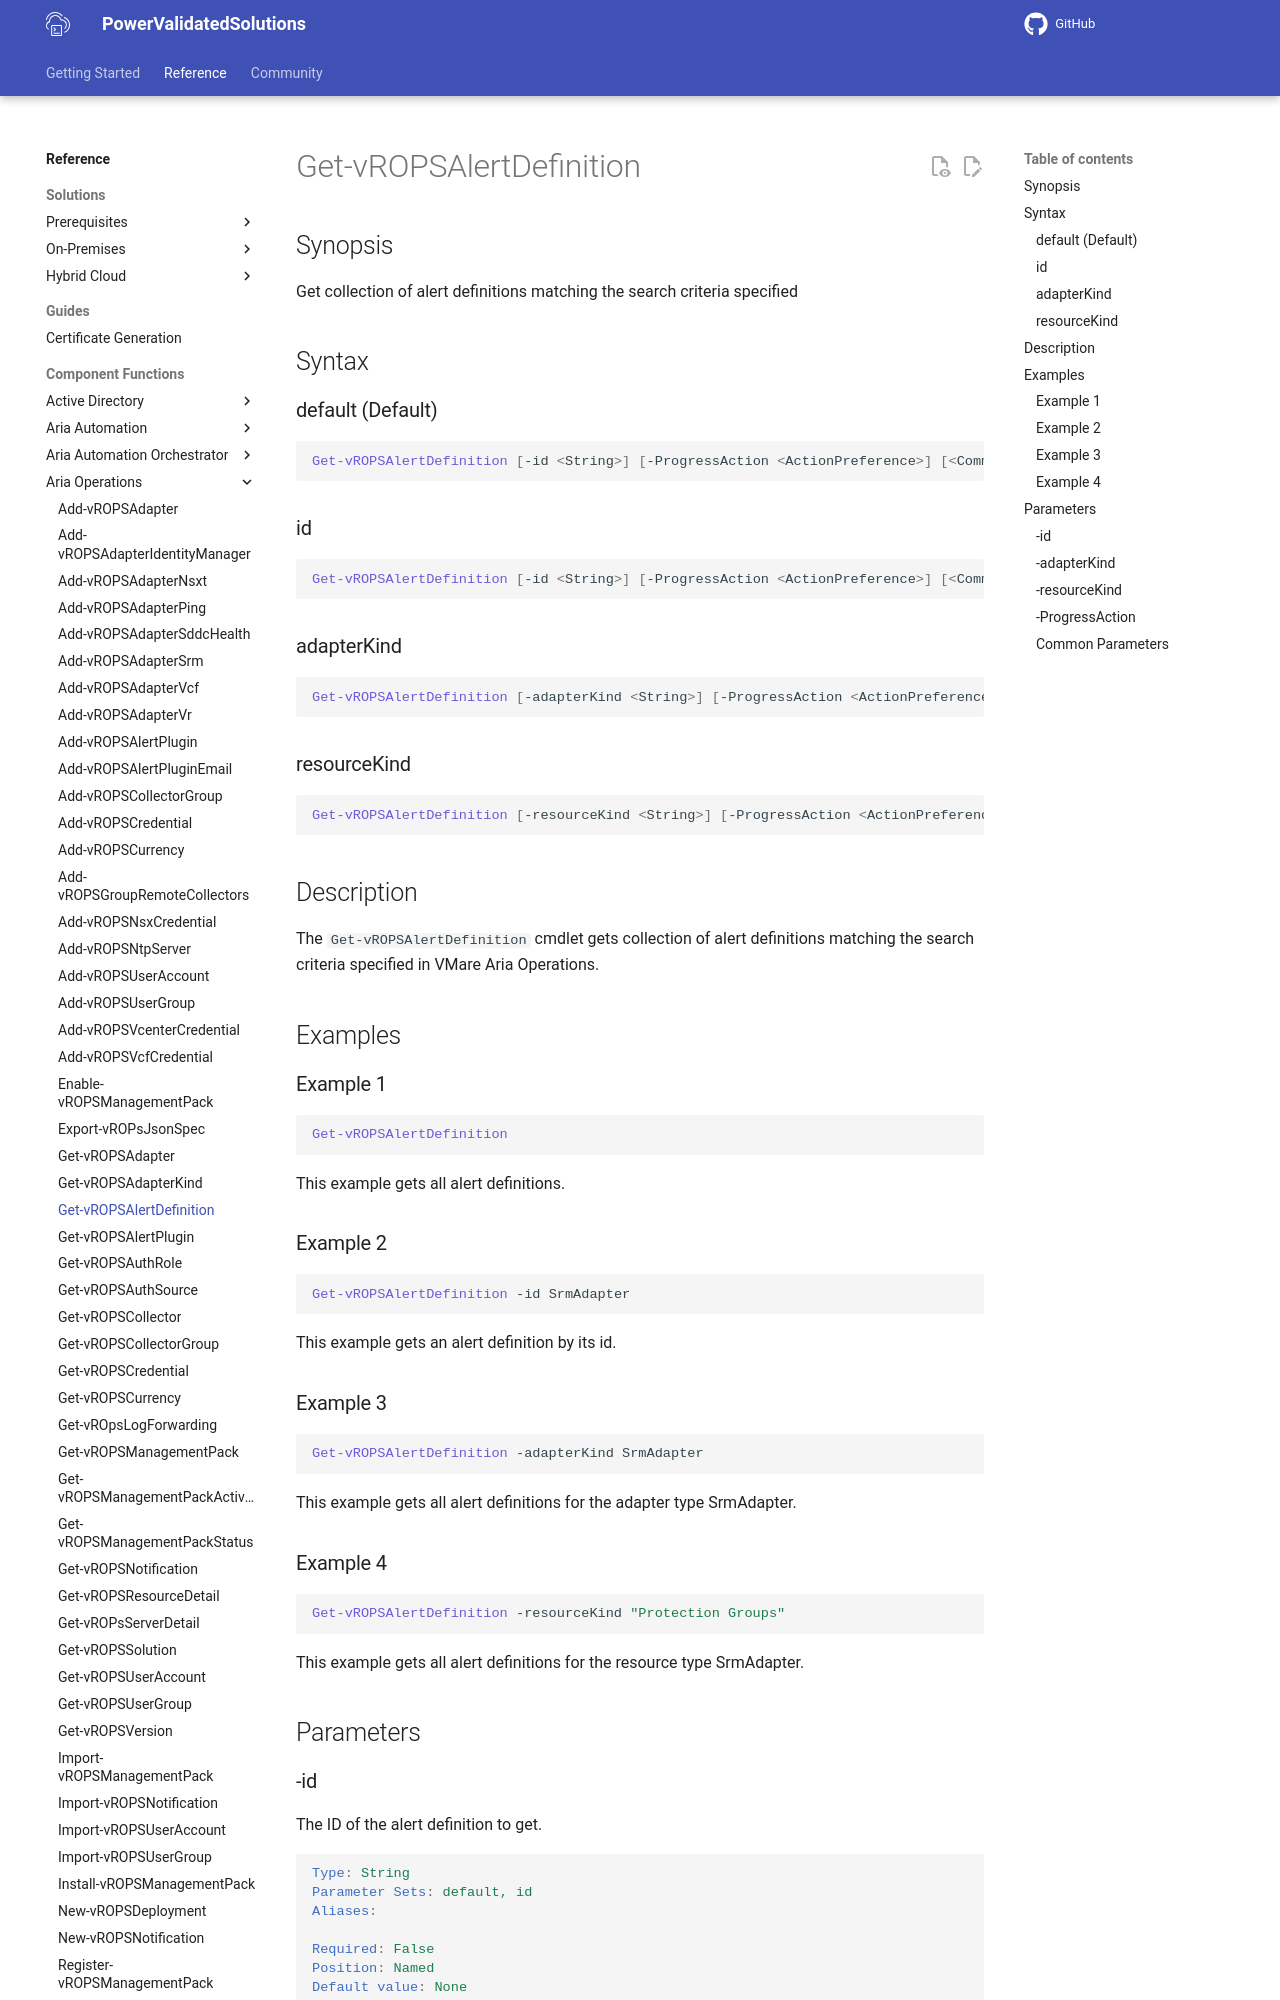

repository: vmware/power-validated-solutions-for-cloud-foundation · page: documentation/functions/aria-suite/aria-operations/Get-vROPSAlertDefinition/index.html · generator: mkdocs

# Get-vROPSAlertDefinition

## Synopsis

Get collection of alert definitions matching the search criteria specified

## Syntax

### default (Default)

```powershell
Get-vROPSAlertDefinition [-id <String>] [-ProgressAction <ActionPreference>] [<CommonParameters>]
```

### id

```powershell
Get-vROPSAlertDefinition [-id <String>] [-ProgressAction <ActionPreference>] [<CommonParameters>]
```

### adapterKind

```powershell
Get-vROPSAlertDefinition [-adapterKind <String>] [-ProgressAction <ActionPreference>] [<CommonParameters>]
```

### resourceKind

```powershell
Get-vROPSAlertDefinition [-resourceKind <String>] [-ProgressAction <ActionPreference>] [<CommonParameters>]
```

## Description

The `Get-vROPSAlertDefinition` cmdlet gets collection of alert definitions matching the search criteria specified
in VMare Aria Operations.

## Examples

### Example 1

```powershell
Get-vROPSAlertDefinition
```

This example gets all alert definitions.

### Example 2

```powershell
Get-vROPSAlertDefinition -id SrmAdapter
```

This example gets an alert definition by its id.

### Example 3

```powershell
Get-vROPSAlertDefinition -adapterKind SrmAdapter
```

This example gets all alert definitions for the adapter type SrmAdapter.

### Example 4

```powershell
Get-vROPSAlertDefinition -resourceKind "Protection Groups"
```

This example gets all alert definitions for the resource type SrmAdapter.

## Parameters
